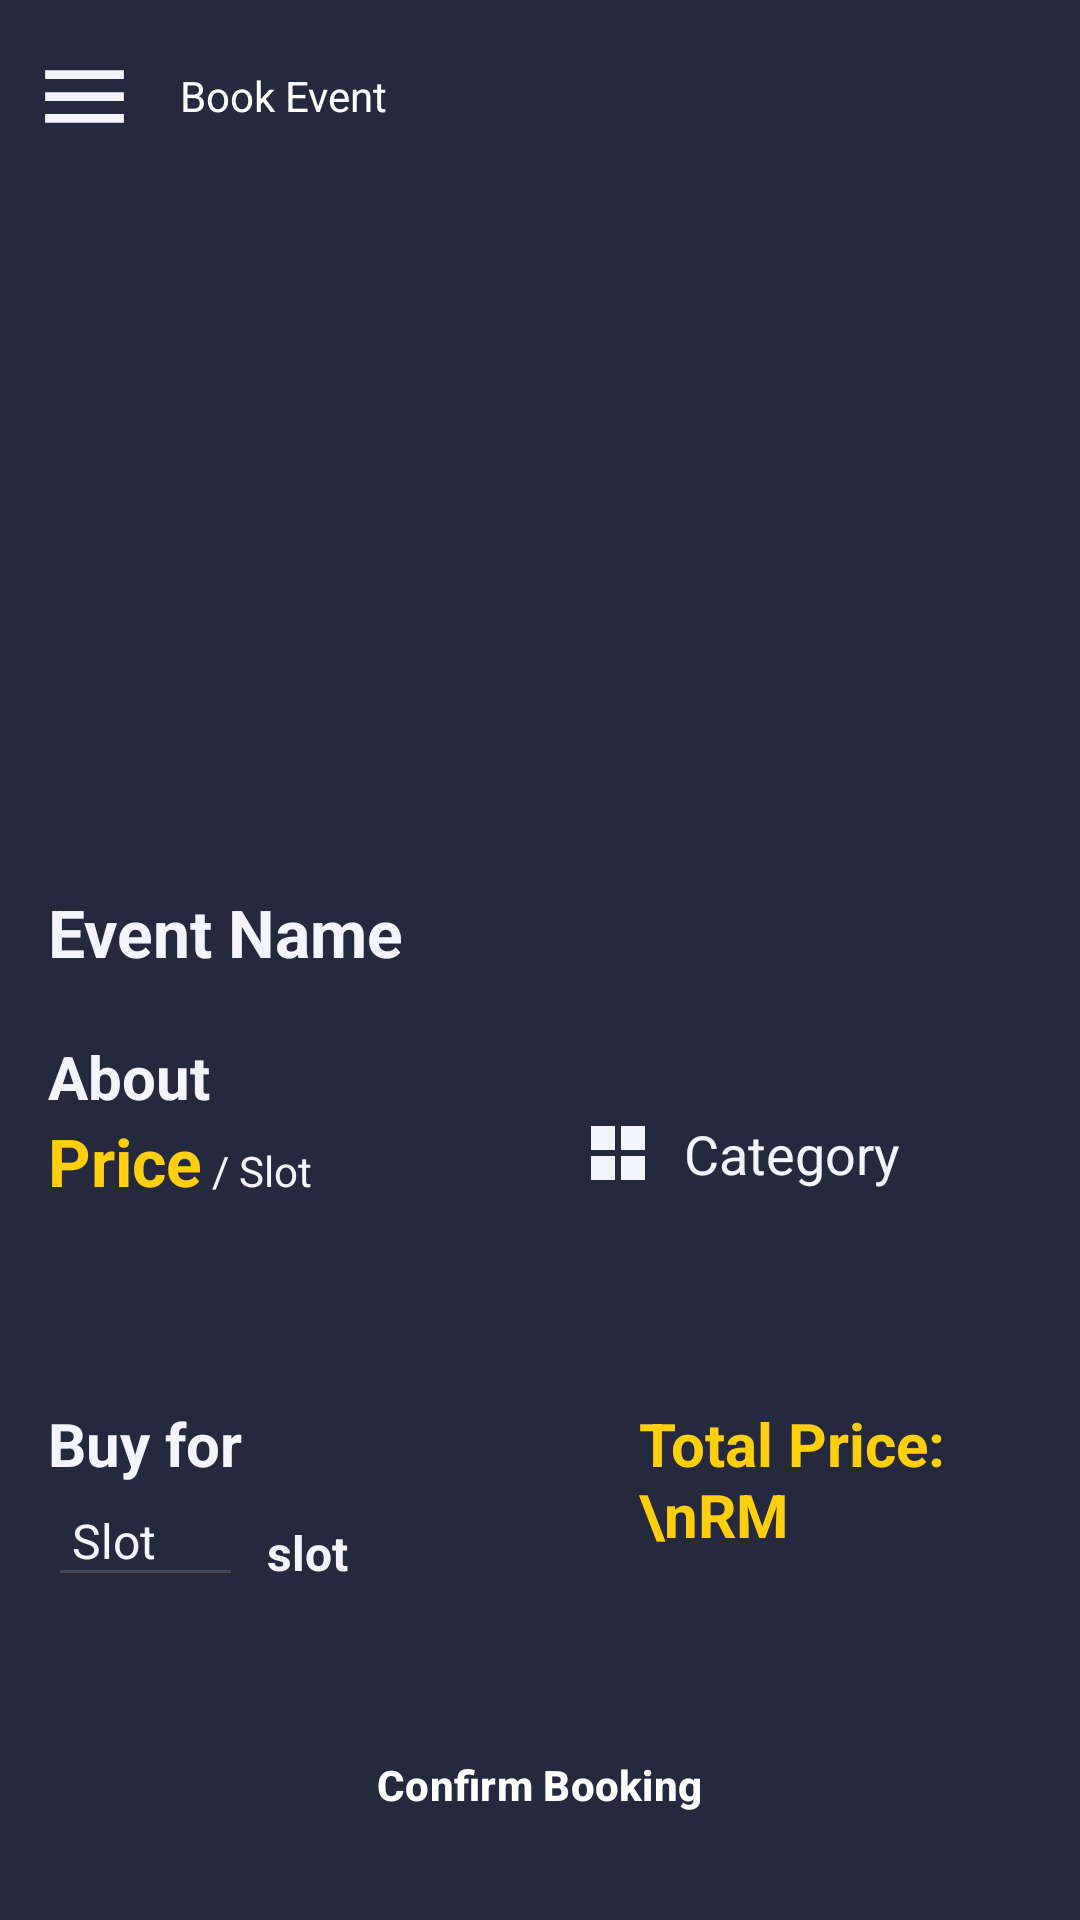

Here is an Android app screen rendered from its layout file. Give the layout XML and the strings, colors and styles it references.
<!-- AndroidManifest.xml: application theme Theme.ProjectEventManagement -->
<!-- res/layout/user_booking.xml -->
<?xml version="1.0" encoding="utf-8"?>
<androidx.constraintlayout.widget.ConstraintLayout
    xmlns:android="http://schemas.android.com/apk/res/android"
    xmlns:app="http://schemas.android.com/apk/res-auto"
    xmlns:tools="http://schemas.android.com/tools"
    android:layout_width="match_parent"
    android:layout_height="match_parent"
    tools:context=".UserBooking"
    android:background="@color/Background">

    
    <androidx.appcompat.widget.Toolbar
        android:id="@+id/toolbar"
        android:layout_width="match_parent"
        android:layout_height="?attr/actionBarSize"
        android:background="@color/Background"
        app:title="Book Event"
        app:titleTextColor="@android:color/white"
        app:navigationIcon="@drawable/menu"
        app:titleTextAppearance="@style/ToolbarTitleStyle"
        app:layout_constraintTop_toTopOf="parent"
        app:layout_constraintStart_toStartOf="parent"
        app:layout_constraintEnd_toEndOf="parent" />

    
    <ScrollView
        android:layout_width="match_parent"
        android:layout_height="0dp"
        app:layout_constraintTop_toBottomOf="@id/toolbar"
        app:layout_constraintStart_toStartOf="parent"
        app:layout_constraintEnd_toEndOf="parent"
        app:layout_constraintBottom_toBottomOf="parent">

        <LinearLayout
            android:layout_width="match_parent"
            android:layout_height="wrap_content"
            android:orientation="vertical"
            android:padding="16dp">

            <ImageView
                android:id="@+id/eventImage"
                android:layout_width="match_parent"
                android:layout_height="200dp"
                android:layout_marginBottom="16dp"
                android:scaleType="centerCrop"/>

            
            <TextView
                android:id="@+id/tvEventName"
                android:layout_width="wrap_content"
                android:layout_height="wrap_content"
                android:text="Event Name"
                android:textSize="22dp"
                android:textStyle="bold"
                android:textColor="@color/white"
                android:layout_marginBottom="20dp"/>

            
            <TextView
                android:id="@+id/textView10"
                android:layout_width="match_parent"
                android:layout_height="wrap_content"
                android:text="About"
                android:textColor="@color/white"
                android:textStyle="bold"
                android:textSize="20dp"/>

            <LinearLayout
                android:layout_width="match_parent"
                android:layout_height="match_parent"
                android:orientation="horizontal">

                <LinearLayout
                    android:layout_width="178dp"
                    android:layout_height="match_parent"
                    android:orientation="horizontal">



                    <TextView
                        android:id="@+id/tvPrice"
                        android:layout_width="wrap_content"
                        android:layout_height="wrap_content"
                        android:layout_marginBottom="8dp"
                        android:text="Price"
                        android:textColor="@color/Accent2"
                        android:textSize="22sp"
                        android:textStyle="bold" />
                    <TextView
                        android:id="@+id/textView9"
                        android:layout_width="199dp"
                        android:layout_height="wrap_content"
                        android:text=" / Slot"
                        android:textColor="@color/white" />

                </LinearLayout>

                <LinearLayout
                    android:layout_width="match_parent"
                    android:layout_height="match_parent"
                    android:orientation="horizontal">

                    <ImageView
                        android:id="@+id/imageView4"
                        android:layout_width="wrap_content"
                        android:layout_height="wrap_content"
                        app:srcCompat="@drawable/category_icon" />

                    <TextView
                        android:id="@+id/tvCategory"
                        android:layout_width="wrap_content"
                        android:layout_height="wrap_content"
                        android:layout_marginBottom="8dp"
                        android:layout_marginLeft="10dp"
                        android:text="Category"
                        android:textSize="18sp"
                        android:textColor="@color/white"/>
                </LinearLayout>

            </LinearLayout>


            <View
                android:layout_width="match_parent"
                android:layout_height="1dp"
                android:background="@color/third"
                android:layout_marginTop="16dp"
                android:layout_marginBottom="16dp" />

            
            <LinearLayout
                android:layout_width="match_parent"
                android:layout_height="wrap_content"
                android:orientation="horizontal"
                android:layout_marginTop="25dp"
                >

                
                <LinearLayout
                    android:layout_width="177dp"
                    android:layout_height="wrap_content"
                    android:orientation="vertical">

                    <TextView
                        android:id="@+id/textView11"
                        android:layout_width="match_parent"
                        android:layout_height="wrap_content"
                        android:text="Buy for"
                        android:textColor="@color/white"
                        android:textSize="20dp"
                        android:textStyle="bold" />

                    <LinearLayout
                        android:layout_width="match_parent"
                        android:layout_height="wrap_content"
                        android:orientation="horizontal">

                        <EditText
                            android:id="@+id/etSlot"
                            android:layout_width="65dp"
                            android:layout_height="wrap_content"
                            android:layout_marginBottom="8dp"
                            android:hint="Slot"
                            android:inputType="number"
                            android:maxLength="10"
                            android:padding="8dp"
                            android:textColor="@color/white"
                            android:textColorHint="@color/white"
                            android:textSize="16sp" />

                        <TextView
                            android:id="@+id/textView12"
                            android:layout_width="wrap_content"
                            android:layout_height="wrap_content"
                            android:layout_gravity="center_vertical"
                            android:layout_marginLeft="8dp"
                            android:text="slot"
                            android:textColor="@color/white"
                            android:textSize="16sp"
                            android:textStyle="bold" />
                    </LinearLayout>

                </LinearLayout>

                
                <LinearLayout
                    android:layout_width="wrap_content"
                    android:layout_height="wrap_content"
                    android:orientation="vertical"
                    android:layout_marginLeft="20dp"
                    android:gravity="center_vertical">

                    <TextView
                        android:id="@+id/tvTotalPrice"
                        android:layout_width="wrap_content"
                        android:layout_height="wrap_content"
                        android:layout_marginBottom="8dp"
                        android:text="Total Price:\nRM"
                        android:textColor="@color/Accent2"
                        android:textSize="20sp"
                        android:textStyle="bold" />
                </LinearLayout>

            </LinearLayout>



            
            <Button
                android:id="@+id/btnConfirmBooking"
                style="@style/CustomButtonStyle"
                android:layout_width="235dp"
                android:layout_height="wrap_content"
                android:layout_gravity="center_horizontal"
                android:layout_marginTop="30dp"
                android:text="Confirm Booking"
                android:backgroundTint="@color/third"
                android:elevation="10dp"
            android:translationZ="2dp"
            android:shadowRadius="4"
            android:shadowDx="0"
            android:shadowDy="6" />

        </LinearLayout>
    </ScrollView>
</androidx.constraintlayout.widget.ConstraintLayout>
<!-- resources referenced by this layout -->
<resources>
  <color name="Accent2">#FFCE0C</color>
  <color name="Background">#24293D</color>
  <color name="white">#F4F4FC</color>
  <!-- drawable category_icon (drawable) -->
  <vector xmlns:android="http://schemas.android.com/apk/res/android"
      android:width="24dp"
      android:height="24dp"
      android:viewportWidth="24"
      android:viewportHeight="24"
      android:tint="@color/white"> 
  
      
      <path
          android:fillColor="@android:color/white"
          android:pathData="M3,3h8v8H3z" />
  
      
      <path
          android:fillColor="@android:color/white"
          android:pathData="M13,3h8v8h-8z" />
  
      
      <path
          android:fillColor="@android:color/white"
          android:pathData="M3,13h8v8H3z" />
  
      
      <path
          android:fillColor="@android:color/white"
          android:pathData="M13,13h8v8h-8z" />
  
  </vector>
  <!-- drawable menu (drawable) -->
  <vector xmlns:android="http://schemas.android.com/apk/res/android"
      android:width="35dp"
      android:height="35dp"
      android:viewportWidth="24"
      android:viewportHeight="24"
      android:tint="@color/white">
  
      
      <path
          android:fillColor="@android:color/white"
          android:pathData="M3,6h18v2H3z" />
  
      
      <path
          android:fillColor="@android:color/white"
          android:pathData="M3,11h18v2H3z" />
  
      
      <path
          android:fillColor="@android:color/white"
          android:pathData="M3,16h18v2H3z" />
  </vector>
  <style name="CustomButtonStyle" parent="Widget.Material3.Button">
          <item name="cornerRadius">10dp</item>
          <item name="backgroundTint">@color/Accent</item>
          <item name="android:textColor">@android:color/white</item>
          <item name="android:padding">15dp</item>
          <item name="android:textStyle">bold</item>
      </style>
  <style name="Theme.ProjectEventManagement" parent="Base.Theme.ProjectEventManagement" />
  <color name="Accent">#8EBBFF</color>
  <style name="Base.Theme.ProjectEventManagement" parent="Theme.Material3.DayNight.NoActionBar">
          
          
          <item name="buttonStyle">@style/Widget.AppCompat.Button</item>
  
      </style>
</resources>
